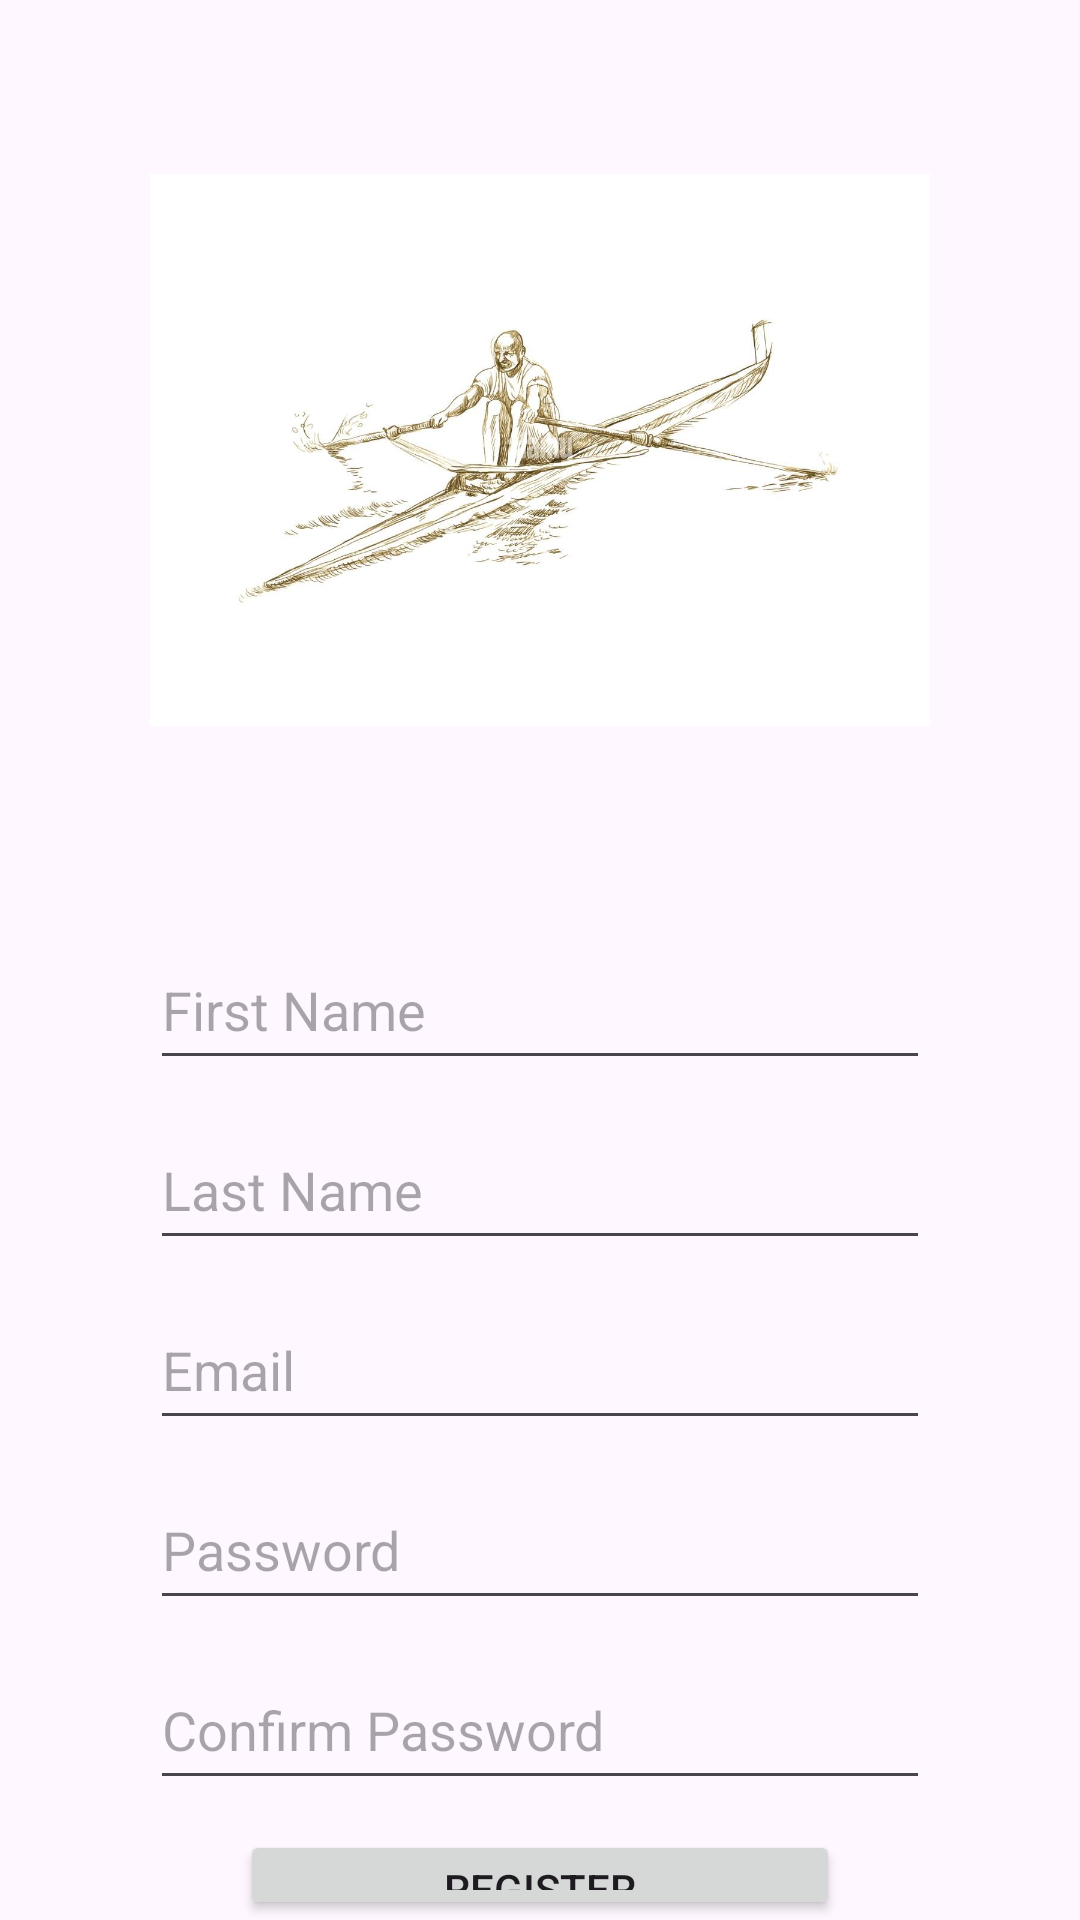

Produce the Android XML layout that renders to this screen, including the resource entries it uses.
<!-- AndroidManifest.xml: application theme Theme.JustRow -->
<!-- res/layout/activity_registration_page.xml -->
<?xml version="1.0" encoding="utf-8"?>
<LinearLayout xmlns:android="http://schemas.android.com/apk/res/android"
    xmlns:app="http://schemas.android.com/apk/res-auto"
    xmlns:tools="http://schemas.android.com/tools"
    android:id="@+id/main"
    android:layout_width="match_parent"
    android:layout_height="match_parent"
    tools:context=".registrationPage"
    android:orientation="vertical">

    <ImageView
        android:layout_width="wrap_content"
        android:layout_height="300dp"
        android:layout_marginRight="50dp"
        android:layout_marginLeft="50dp"
        app:layout_constraintBottom_toBottomOf="parent"
        app:layout_constraintEnd_toEndOf="parent"
        app:layout_constraintStart_toStartOf="parent"
        app:layout_constraintTop_toTopOf="parent"
        android:src="@drawable/loginPage"/>

    <EditText
        android:layout_width="match_parent"
        android:layout_height="50dp"
        android:layout_marginTop="10dp"
        android:layout_marginRight="50dp"
        android:layout_marginLeft="50dp"
        android:hint="First Name"/>

    <EditText
        android:layout_width="match_parent"
        android:layout_height="50dp"
        android:layout_marginTop="10dp"
        android:layout_marginRight="50dp"
        android:layout_marginLeft="50dp"
        android:hint="Last Name"/>

    <EditText
        android:layout_width="match_parent"
        android:layout_height="50dp"
        android:layout_marginTop="10dp"
        android:layout_marginRight="50dp"
        android:layout_marginLeft="50dp"
        android:hint="Email"/>

    <EditText
        android:layout_width="match_parent"
        android:layout_height="50dp"
        android:layout_marginTop="10dp"
        android:layout_marginRight="50dp"
        android:layout_marginLeft="50dp"
        android:hint="Password"/>

    <EditText
        android:layout_width="match_parent"
        android:layout_height="50dp"
        android:layout_marginTop="10dp"
        android:layout_marginRight="50dp"
        android:layout_marginLeft="50dp"
        android:hint="Confirm Password"/>

    <Button
        android:layout_width="match_parent"
        android:layout_height="wrap_content"
        android:layout_marginTop="10dp"
        android:layout_marginLeft="80dp"
        android:layout_marginRight="80dp"
        android:text="Register"
        android:textAlignment="center"/>

</LinearLayout>
<!-- resources referenced by this layout -->
<resources>
  <!-- drawable loginPage: jpg bitmap (drawable, 81966 bytes) -->
  <style name="Theme.JustRow" parent="Base.Theme.JustRow" />
  <style name="Base.Theme.JustRow" parent="Theme.Material3.DayNight.NoActionBar">
          
          
      </style>
</resources>
